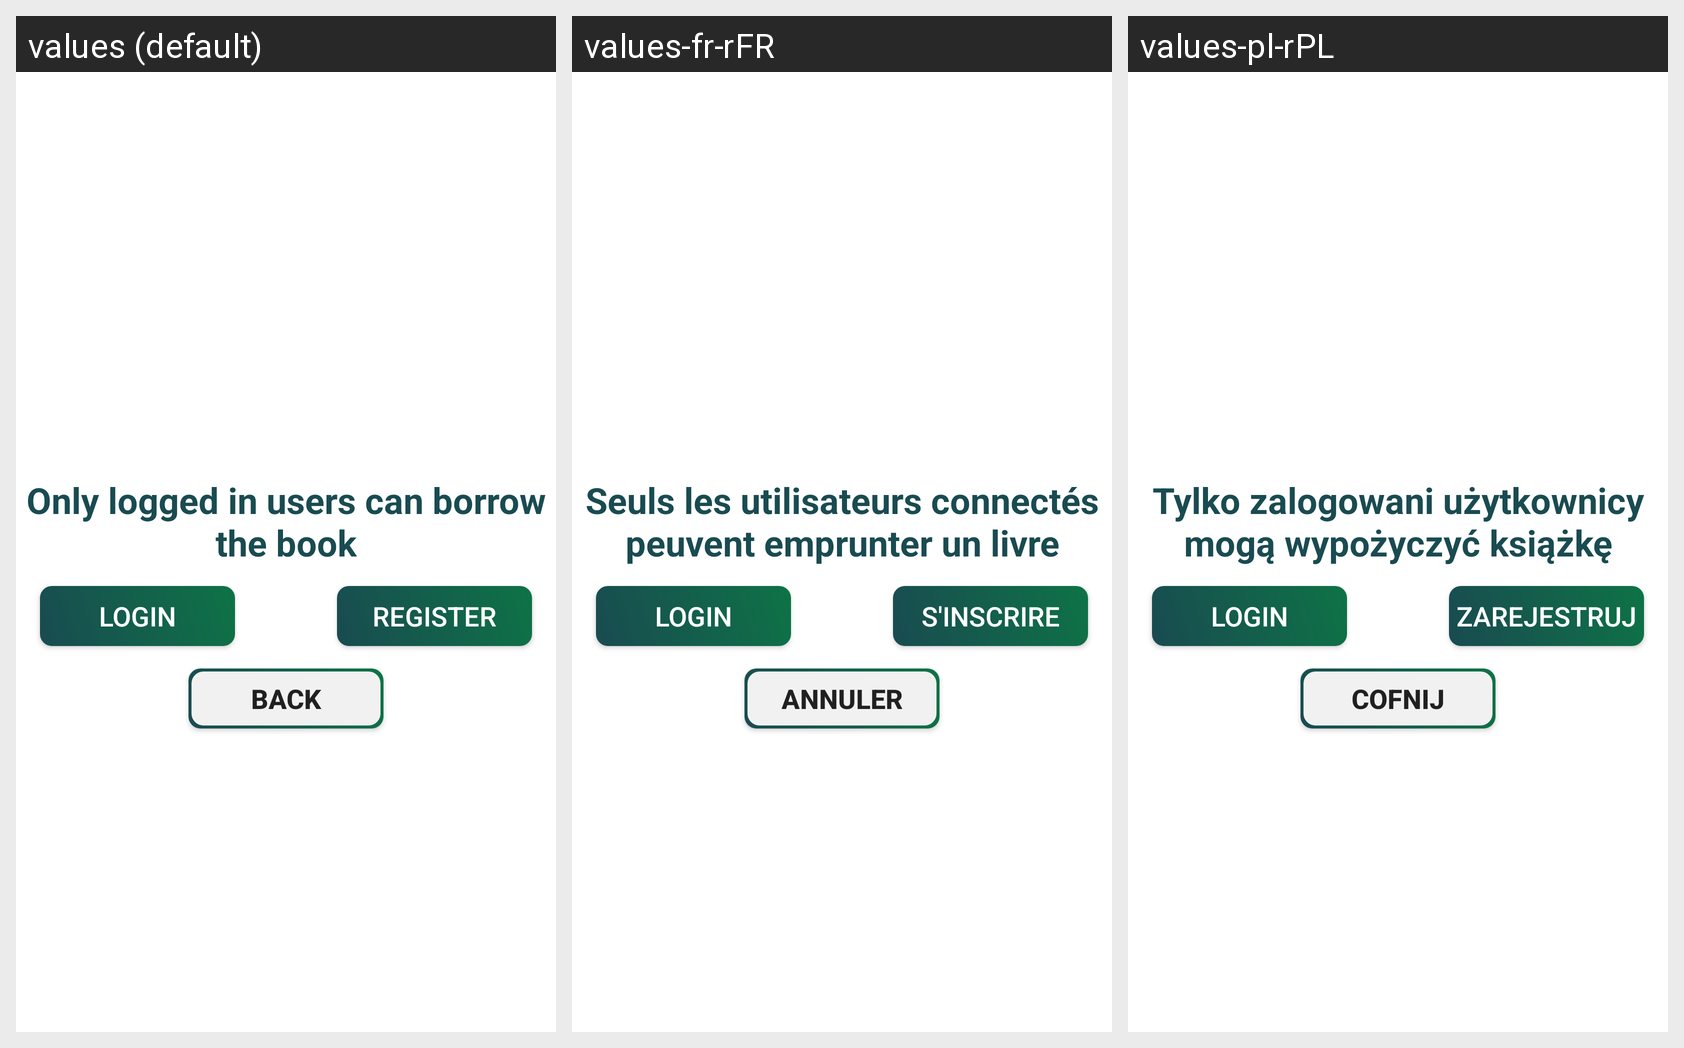

Locale-by-locale string values for the Android screen shown in this grid:
Android screen res/layout/please_login.xml rendered under 3 locales, left to right: values (default), values-fr-rFR, values-pl-rPL. Device: Nexus 5 (rendered at 1080×1920; each locale shown at half size, 540×960, under a caption strip naming it); theme AppTheme.
Strings drawn on this screen, with the default value and each locale's value (text and hints the layout hard-codes, and strings that could not be matched under every locale, appear in the picture but are not listed):

only_logged_in_users_can_borrow_the_book
  values: Only logged in users can borrow the book
  values-fr-rFR: Seuls les utilisateurs connectés peuvent emprunter un livre
  values-pl-rPL: Tylko zalogowani użytkownicy mogą wypożyczyć książkę

login
  values: Login
  values-fr-rFR: Login  [not translated; the default value is used]
  values-pl-rPL: Login  [not translated; the default value is used]

register
  values: Register
  values-fr-rFR: S'inscrire
  values-pl-rPL: Zarejestruj

back
  values: Back
  values-fr-rFR: Annuler
  values-pl-rPL: Cofnij
